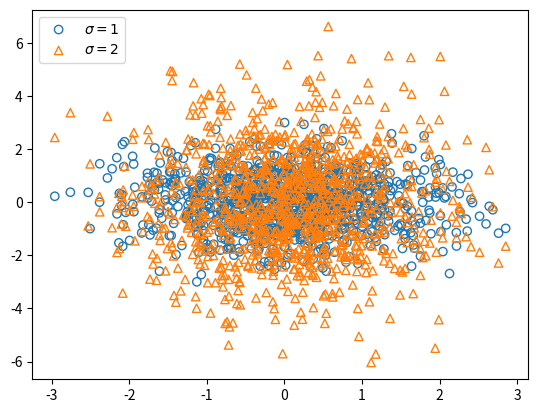

Reproduce this figure in Python.
"""
Matplotlib wrapper to make nicer scatterplots
"""
import matplotlib as mpl
import matplotlib.pyplot as plt
from itertools import cycle


__all__=[
'scatter','errorbar','make_marker_iterable','make_color_iterable'
]

class scatter():
    """
    Scatter y_data over x_data. args and kwargs are passed to plt.scatter
    """
    def __init__(self,figure=None,axis=None,*args,**kwargs):
        if figure is None:
            self.figure = plt.figure()
        else:
            self.figure = figure
        if axis is None:
            self.axis = self.figure.gca()
        else:
            self.axis = axis
        self.args=args
        self.kwargs=kwargs
        self.markers=make_marker_iterable()
        self.colors=make_color_iterable()

    def scatter(self,x_data,y_data,**further_kwargs):
        a=self.axis.scatter(x_data,y_data,*self.args,edgecolors=next(self.colors),marker=next(self.markers),**self.kwargs,**further_kwargs)
        a.set_facecolor('none')
        return self.figure,self.axis

class errorbar(scatter):

    def scatter(self,x_data,y_data,**errbar_kwargs):
        color=next(self.colors)
        self.axis.errorbar(x_data,y_data,*self.args, marker=next(self.markers),mfc='none',mec=color,ecolor=color,**self.kwargs,**errbar_kwargs)

def make_marker_iterable():
    return cycle(('o','^','<','>','p','s','8'))

def make_color_iterable():
    prop_cycle = plt.rcParams['axes.prop_cycle']
    colors = cycle(prop_cycle.by_key()['color'])
    return colors


if __name__ == '__main__':
    import numpy as np
    x_data=np.random.randn(1000)
    y1_data=np.random.randn(1000)
    y2_data=np.random.randn(1000)*2

    scatterer=scatter()
    fig,axis=scatterer.figure,scatterer.axis
    scatterer.scatter(x_data,y1_data,label=r'$\sigma = 1$')
    scatterer.scatter(x_data,y2_data,label=r'$\sigma = 2$')
    axis.legend(loc='best')
    plt.show()
